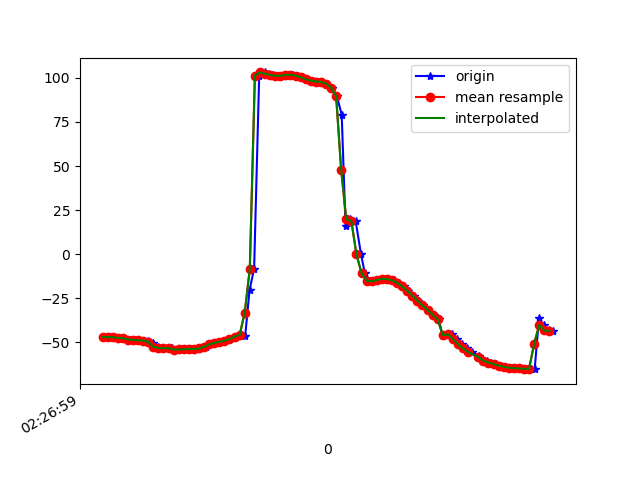

Data behind this chart, as committed beside it:
1617762419304, 458055933517495, -46.961945, 12.503605, -7.7600603
1617762419307, 458055952748265, -46.98, 12.78, -7.339
1617762419329, 458055971979035, -47.17, 12.59, -7.848
1617762419345, 458055991209805, -47.19, 12.73, -7.683
1617762419364, 458056010440575, -47.62, 12.74, -8.723
1617762419382, 458056029671345, -47.65, 12.62, -8.64
1617762419404, 458056048902115, -48.53, 13.26, -9.464
1617762419421, 458056068132885, -48.6, 13.16, -9.727
1617762419440, 458056087363655, -48.96, 13.66, -9.592
1617762419462, 458056106594425, -49.1, 13.69, -10.18
1617762419481, 458056125825195, -49.1, 13.81, -9.812
1617762419497, 458056145055965, -50.54, 13.58, -4.96
1617762419519, 458056164286735, -52.53, 14.05, -9.648
1617762419537, 458056183517505, -53.27, 14.69, -10.54
1617762419555, 458056202748275, -53.43, 14.79, -11.25
1617762419574, 458056221979045, -53.42, 14.82, -10.99
1617762419592, 458056241209815, -54.16, 15.71, -11.22
1617762419613, 458056260440585, -54.12, 15.73, -11.52
1617762419631, 458056279671355, -54.01, 16.04, -11.08
1617762419649, 458056298902125, -53.93, 16.44, -11.04
1617762419668, 458056318132895, -53.89, 17.55, -11.06
1617762419686, 458056337363665, -53.55, 20.33, -11.03
1617762419708, 458056356594435, -52.62, 25.55, -11.48
1617762419725, 458056375825205, -51.24, 32.92, -12.49
1617762419744, 458056395055975, -50.33, 41.31, -13.46
1617762419765, 458056414286745, -49.84, 49.85, -14.44
1617762419783, 458056433517515, -49.21, 58.36, -16
1617762419802, 458056452748285, -48.2, 66.62, -18.61
1617762419821, 458056471979055, -46.79, 73.64, -22.16
1617762419840, 458056491209825, -45.89, 78.64, -25.24
1617762419862, 458056510440595, -46.22, 82.23, -26.95
1617762419879, 458056529671365, -20.43, 84.61, -62.21
1617762419897, 458056548902135, -8.327, 89.1, -74.87
1617762419917, 458056568132905, 101.4, 85.96, 172.7
1617762419938, 458056587363675, 103.1, 81.76, 168.3
1617762419955, 458056606594445, 102.4, 78.31, 166.8
1617762419973, 458056625825215, 101.7, 75.73, 165.7
1617762419993, 458056645055985, 101.2, 74.2, 164.8
1617762420013, 458056664286755, 101.3, 73.75, 163.8
1617762420030, 458056683517525, 101.7, 73.8, 162.8
1617762420050, 458056702748295, 101.8, 73.91, 162.7
1617762420068, 458056721979065, 101.3, 74, 163.7
1617762420089, 458056741209835, 100.4, 73.95, 165.6
1617762420105, 458056760440605, 99.23, 73.59, 168.1
1617762420127, 458056779671375, 98.47, 73.21, 170.8
1617762420144, 458056798902145, 97.98, 73.19, 173.8
1617762420166, 458056818132915, 97.8, 73.93, 177.6
1617762420182, 458056837363685, 96.84, 75.25, -177.1
1617762420203, 458056856594455, 94.48, 77.08, -169.8
1617762420223, 458056875825225, 89.6, 79.26, -159.6
1617762420242, 458056895055995, 79.16, 81.21, -143.5
1617762420257, 458056914286765, 16.1, 77.08, -83.2
1617762420276, 458056933517535, 19.76, 79.35, -83.49
1617762420297, 458056952748305, 18.71, 81.37, -77.93
1617762420318, 458056971979075, -0.0248, 79.22, -53.02
1617762420333, 458056991209845, -10.82, 75.64, -36.45
1617762420354, 458057010440615, -14.98, 72.02, -27.19
1617762420376, 458057029671385, -15.54, 69.22, -22.37
1617762420393, 458057048902155, -14.67, 67.33, -19.8
1617762420411, 458057068132925, -14.05, 65.71, -17.82
1617762420430, 458057087363695, -14.14, 63.99, -15.87
... 34 more rows
